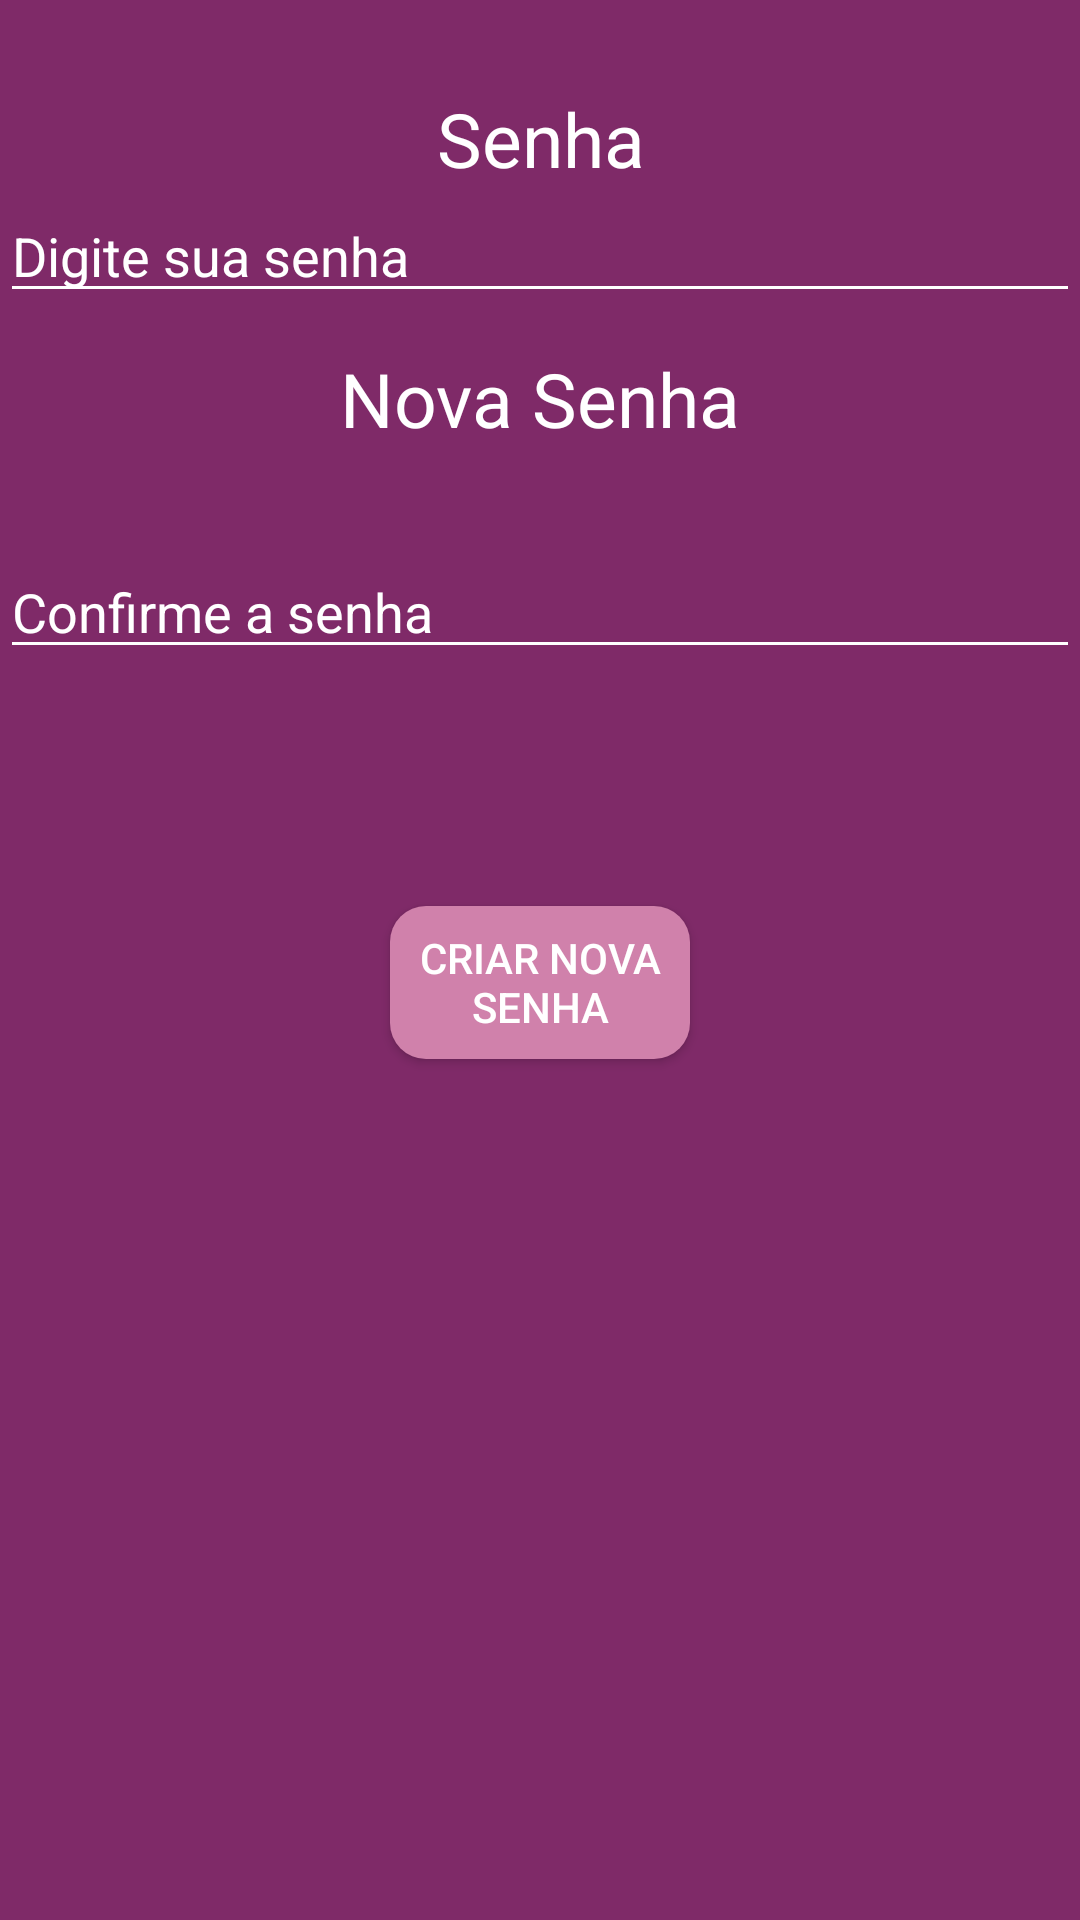

Reconstruct the res/layout file that produces this screen, plus the resources it refers to.
<!-- AndroidManifest.xml: application theme AppTheme -->
<!-- res/layout/activity_new_password.xml -->
<?xml version="1.0" encoding="utf-8"?>
<androidx.constraintlayout.widget.ConstraintLayout xmlns:android="http://schemas.android.com/apk/res/android"
    xmlns:app="http://schemas.android.com/apk/res-auto"
    xmlns:tools="http://schemas.android.com/tools"
    android:layout_width="match_parent"
    android:layout_height="match_parent"
    android:background="#7F2A68"
    tools:context=".views.login.LoginActivity">

    <TextView
        android:id="@+id/textPasswordPassword"
        android:layout_width="wrap_content"
        android:layout_height="wrap_content"
        android:layout_marginTop="116dp"
        android:text="Nova Senha"
        android:textColor="@color/white"
        android:textSize="25dp"
        app:layout_constraintEnd_toEndOf="parent"
        app:layout_constraintStart_toStartOf="parent"
        app:layout_constraintTop_toTopOf="parent" />

    <EditText
        android:id="@+id/editConfirmed"
        android:layout_width="0dp"
        android:layout_height="wrap_content"
        android:layout_marginTop="32dp"
        android:backgroundTint="@color/white"
        android:hint="Confirme a senha"
        android:textColorHint="@color/white"
        app:layout_constraintEnd_toEndOf="parent"
        app:layout_constraintStart_toStartOf="parent"
        app:layout_constraintTop_toBottomOf="@+id/textPasswordPassword" />

    <TextView
        android:id="@+id/textPassword"
        android:layout_width="wrap_content"
        android:layout_height="wrap_content"
        android:layout_marginTop="24dp"
        android:text="Senha"
        android:textColor="@color/white"
        android:textSize="25dp"
        app:layout_constraintBottom_toTopOf="@+id/editText"
        app:layout_constraintEnd_toEndOf="parent"
        app:layout_constraintHorizontal_bias="0.501"
        app:layout_constraintStart_toStartOf="parent"
        app:layout_constraintTop_toBottomOf="@+id/editName" />

    <EditText
        android:id="@+id/editText"
        android:layout_width="0dp"
        android:layout_height="wrap_content"
        android:layout_marginTop="62dp"
        android:layout_marginBottom="197dp"
        android:backgroundTint="@color/white"
        android:hint="Digite sua senha"
        android:inputType="textPassword"
        android:textColorHint="@color/white"
        app:layout_constraintBottom_toTopOf="@+id/buttonvalidPass"
        app:layout_constraintEnd_toEndOf="parent"
        app:layout_constraintStart_toStartOf="parent"
        app:layout_constraintTop_toTopOf="parent" />

    <Button
        android:id="@+id/buttonvalidPass"
        android:layout_width="100dp"
        android:layout_height="51dp"
        android:background="@drawable/button_custom_login"
        android:text="Criar nova senha"
        android:textColor="@color/button_text_login"
        app:layout_constraintBottom_toBottomOf="parent"
        app:layout_constraintEnd_toEndOf="parent"
        app:layout_constraintStart_toStartOf="parent"
        app:layout_constraintTop_toBottomOf="@+id/editConfirmed"
        app:layout_constraintVertical_bias="0.216" />
</androidx.constraintlayout.widget.ConstraintLayout>
<!-- resources referenced by this layout -->
<resources>
  <color name="button_text_login">#ffffff</color>
  <color name="white">#ffffff</color>
  <!-- drawable button_custom_login (drawable) -->
  <?xml version="1.0" encoding="UTF-8"?>
  <shape xmlns:android="http://schemas.android.com/apk/res/android">
      <corners android:radius="12dp" />
      <solid android:color="#D081AB" />
  </shape>
  <style name="AppTheme" parent="Theme.AppCompat.Light.DarkActionBar">
          
          <item name="colorPrimary">@color/colorPrimary</item>
          <item name="colorPrimaryDark">@color/colorPrimaryDark</item>
          <item name="colorAccent">@color/colorAccent</item>
      </style>
  <color name="colorPrimary">#7F2A68</color>
  <color name="colorPrimaryDark">#00574B</color>
  <color name="colorAccent">#D81B60</color>
</resources>
